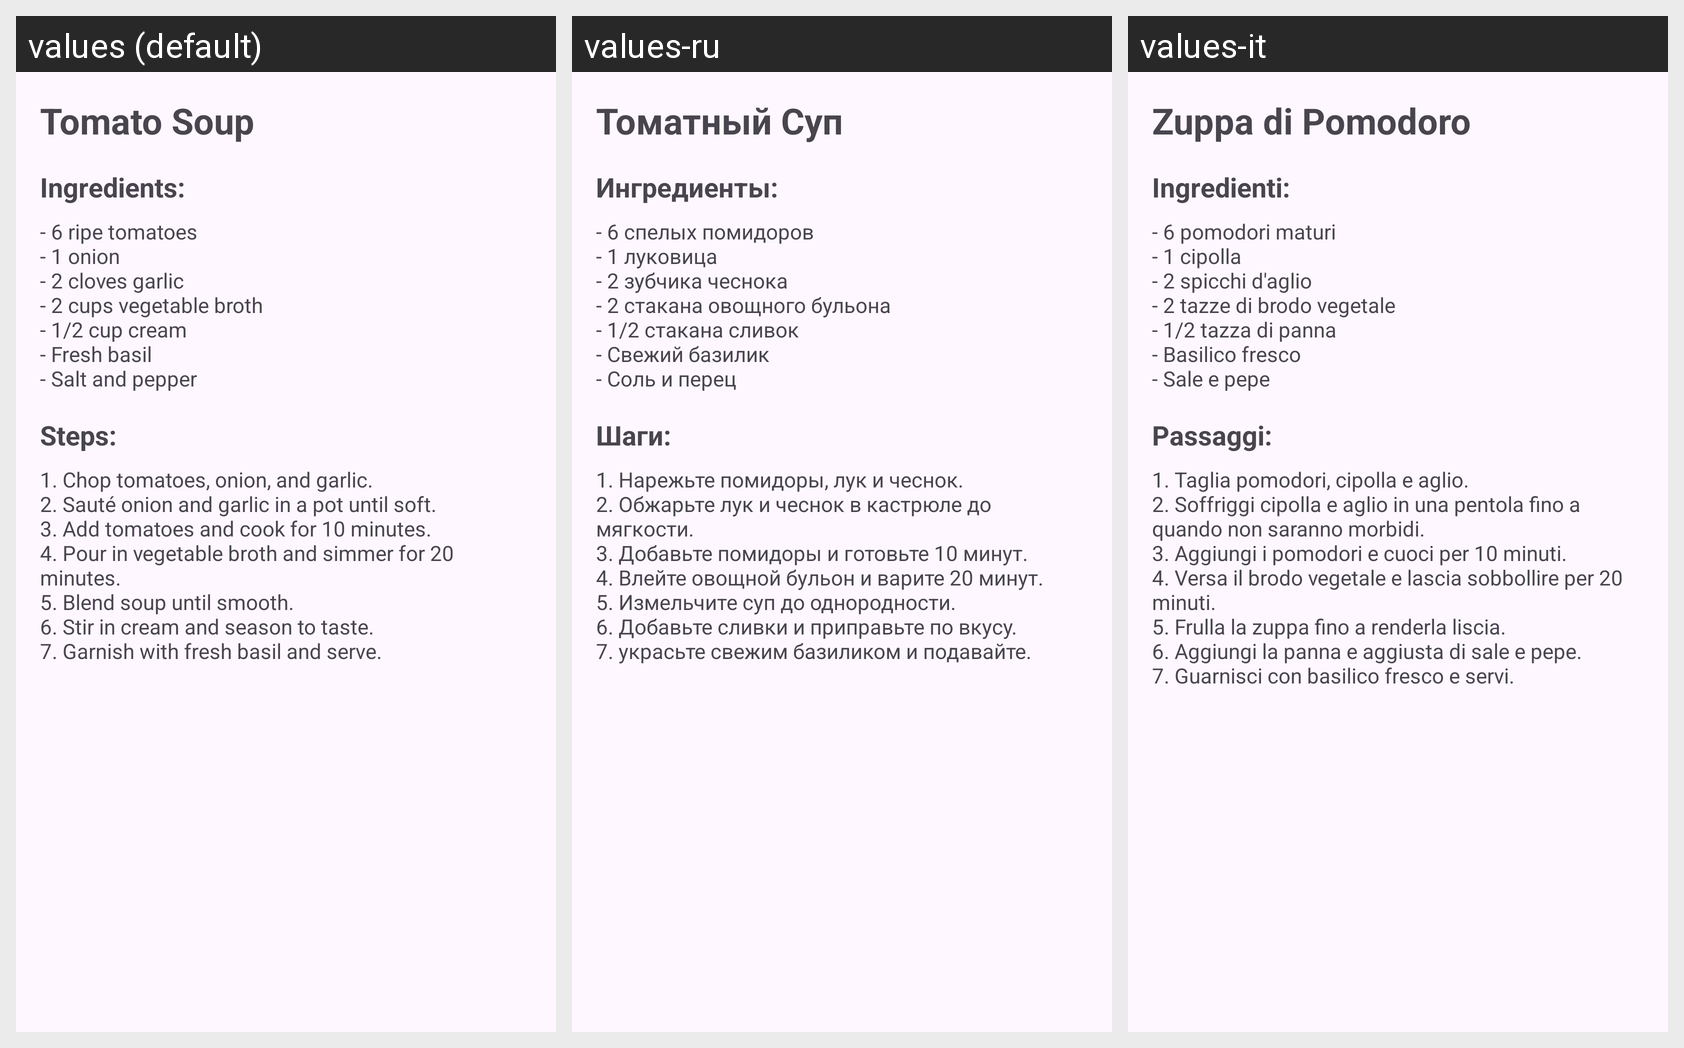

Locale-by-locale string values for the Android screen shown in this grid:
Android screen res/layout/activity_soup.xml rendered under 3 locales, left to right: values (default), values-ru, values-it. Device: Nexus 5 (rendered at 1080×1920; each locale shown at half size, 540×960, under a caption strip naming it); theme Theme.RecipesApp.
Strings drawn on this screen, with the default value and each locale's value (text and hints the layout hard-codes, and strings that could not be matched under every locale, appear in the picture but are not listed):

soup_title
  values: Tomato Soup
  values-ru: Томатный Суп
  values-it: Zuppa di Pomodoro

soup_ingredients
  values: Ingredients:
  values-ru: Ингредиенты:
  values-it: Ingredienti:

soup_ingredients_list
  values: - 6 ripe tomatoes
      - 1 onion
      - 2 cloves garlic
      - 2 cups vegetable broth
      - 1/2 cup cream
      - Fresh basil
      - Salt and pepper
  values-ru: - 6 спелых помидоров
      - 1 луковица
      - 2 зубчика чеснока
      - 2 стакана овощного бульона
      - 1/2 стакана сливок
      - Свежий базилик
      - Соль и перец
  values-it: - 6 pomodori maturi
      - 1 cipolla
      - 2 spicchi d'aglio
      - 2 tazze di brodo vegetale
      - 1/2 tazza di panna
      - Basilico fresco
      - Sale e pepe

soup_steps
  values: Steps:
  values-ru: Шаги:
  values-it: Passaggi:

soup_steps_list
  values: 1. Chop tomatoes, onion, and garlic.
      2. Sauté onion and garlic in a pot until soft.
      3. Add tomatoes and cook for 10 minutes.
      4. Pour in vegetable broth and simmer for 20 minutes.
      5. Blend soup until smooth.
      6. Stir in cream and season to taste.
      7. Garnish with fresh basil and serve.
  values-ru: 1. Нарежьте помидоры, лук и чеснок.
      2. Обжарьте лук и чеснок в кастрюле до мягкости.
      3. Добавьте помидоры и готовьте 10 минут.
      4. Влейте овощной бульон и варите 20 минут.
      5. Измельчите суп до однородности.
      6. Добавьте сливки и приправьте по вкусу.
      7. украсьте свежим базиликом и подавайте.
  values-it: 1. Taglia pomodori, cipolla e aglio.
      2. Soffriggi cipolla e aglio in una pentola fino a quando non saranno morbidi.
      3. Aggiungi i pomodori e cuoci per 10 minuti.
      4. Versa il brodo vegetale e lascia sobbollire per 20 minuti.
      5. Frulla la zuppa fino a renderla liscia.
      6. Aggiungi la panna e aggiusta di sale e pepe.
      7. Guarnisci con basilico fresco e servi.
